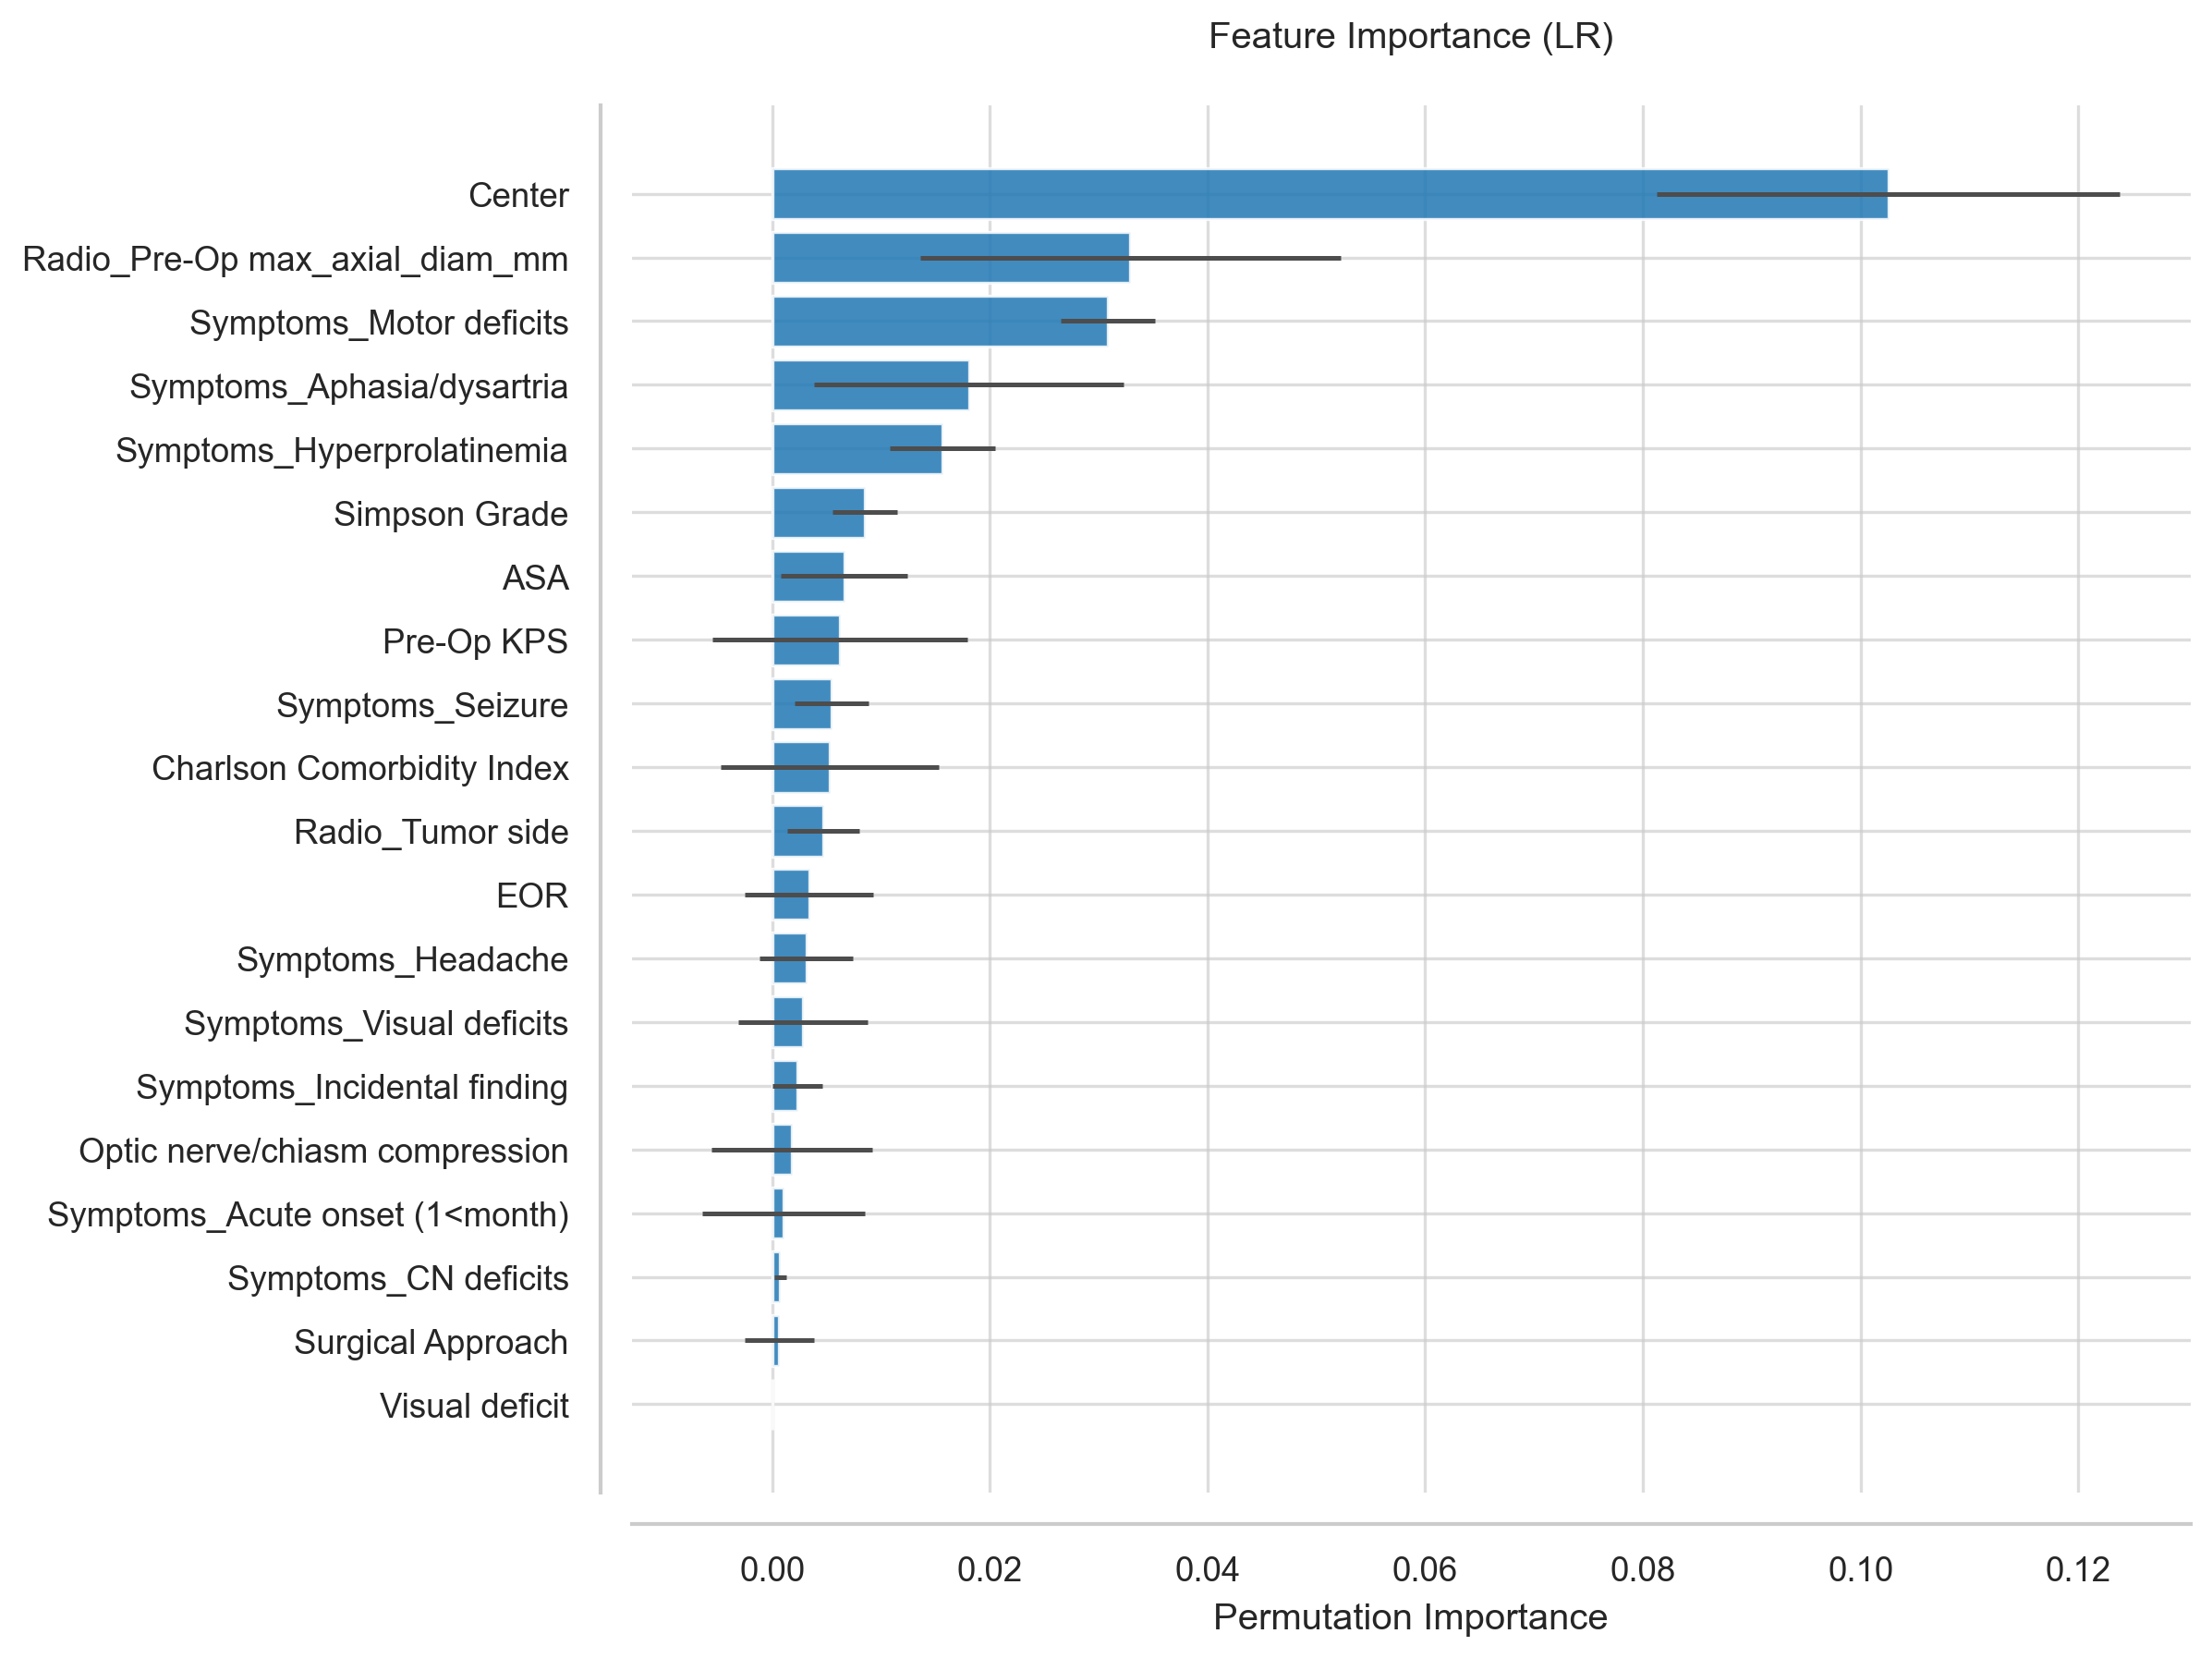

The file beside this chart, header and first rows:
Feature, Importance, Std
Center, 0.1025, 0.02128
Radio_Pre-Op max_axial_diam_mm, 0.03291, 0.0193
Symptoms_Motor deficits, 0.03083, 0.004351
Symptoms_Aphasia/dysartria, 0.01807, 0.01419
Symptoms_Hyperprolatinemia, 0.01567, 0.004843
Simpson Grade, 0.008537, 0.002995
ASA, 0.006631, 0.005814
Pre-Op KPS, 0.006216, 0.01172
Symptoms_Seizure, 0.00547, 0.003361
Charlson Comorbidity Index, 0.005305, 0.01003
Radio_Tumor side, 0.004724, 0.003301
EOR, 0.003398, 0.005875
Symptoms_Headache, 0.00315, 0.00428
Symptoms_Visual deficits, 0.002818, 0.005927
Symptoms_Incidental finding, 0.002321, 0.002294
Optic nerve/chiasm compression, 0.001823, 0.007388
Symptoms_Acute onset (1<month), 0.001077, 0.007467
Symptoms_CN deficits, 0.000746, 0.0005498
Surgical Approach, 0.0006631, 0.003174
Visual deficit, 0.0, 0.0
Clinical_Status_30d, 0.0, 0.0
complications_30d, 0.0, 0.0
KPS_Discharge Improved, 0.0, 0.0
KPS_Discharge Worsened, 0.0, 0.0
PS_Discharge, 0.0, 0.0
KPS_discharge, 0.0, 0.0
LOS > 7 days, 0.0, 0.0
LOS > 4 days, 0.0, 0.0
LOS (days), 0.0, 0.0
Motor Deficits, 0.0, 0.0
Cognitive Decline, 0.0, 0.0
Psychiatric syndrome, 0.0, 0.0
X, 0.0, 0.0
Notes, 0.0, 0.0
Clinical_Status_12m, 0.0, 0.0
Clinical_Status_6m, 0.0, 0.0
WHO grade, 0.0, 0.0
Complications (Y/N), 0.0, 0.0
Complication (number), 0.0, 0.0
Systemic infection, 0.0, 0.0
Wound infection, 0.0, 0.0
Seizure, 0.0, 0.0
Hydrocephalus, 0.0, 0.0
DVT, 0.0, 0.0
Haematoma, 0.0, 0.0
Acute respiratory insufficiency, 0.0, 0.0
Heart failure, 0.0, 0.0
New Stroke, 0.0, 0.0
CSF leak, 0.0, 0.0
Complication treatment, 0.0, 0.0
ICU (for complication), 0.0, 0.0
Single/multiple Organ failure, 0.0, 0.0
Ibañez complication class, 0.0, 0.0
Severe complication, 0.0, 0.0
New neurological deficits, 0.0, 0.0
ICA encasement, 0.0, 0.0
ICA compression, 0.0, 0.0
CNs V/VII/VIII involvment, 0.0, 0.0
Complete asportation, 0.0, 0.0
CNs IX, X, XI involvment, 0.0, 0.0
... 40 more rows
